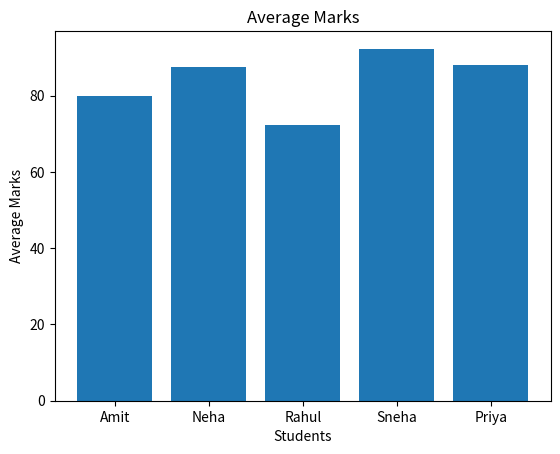
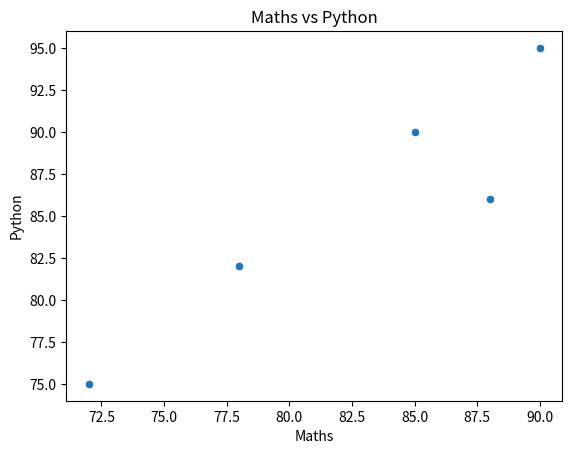
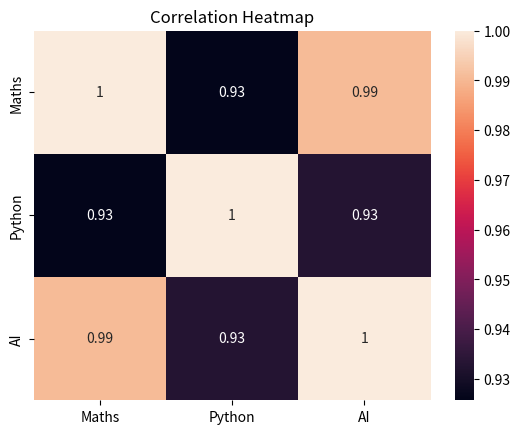

Recreate these plots in Python, in order.
import math
import numpy as np
import pandas as pd
from scipy import stats
import matplotlib.pyplot as plt
import seaborn as sns

print("MATH")
x = 25
print("Square Root:", math.sqrt(x))
print("Power:", math.pow(2, 5))
print("Factorial:", math.factorial(5))
print("Ceiling:", math.ceil(4.3))
print("Floor:", math.floor(4.7))

print("\nNUMPY")
marks = np.array([65, 72, 80, 75, 90])
print("Marks:", marks)
print("Sum:", np.sum(marks))
print("Mean:", np.mean(marks))
print("Median:", np.median(marks))
print("Standard Deviation:", np.std(marks))
print("Maximum:", np.max(marks))
print("Minimum:", np.min(marks))

print("\nSCIPY")
print("Z-Scores:", stats.zscore(marks))
mode = stats.mode(marks, keepdims=True)
print("Mode:", mode.mode[0])

print("\nPANDAS")
data = {
    "Student": ["Amit", "Neha", "Rahul", "Sneha", "Priya"],
    "Maths": [78, 85, 72, 90, 88],
    "Python": [82, 90, 75, 95, 86],
    "AI": [80, 88, 70, 92, 90]
}

df = pd.DataFrame(data)
print(df)

df["Average"] = df[["Maths", "Python", "AI"]].mean(axis=1)
print(df)

plt.bar(df["Student"], df["Average"])
plt.xlabel("Students")
plt.ylabel("Average Marks")
plt.title("Average Marks")
plt.show()

sns.scatterplot(x="Maths", y="Python", data=df)
plt.title("Maths vs Python")
plt.show()

correlation = df[["Maths", "Python", "AI"]].corr()
sns.heatmap(correlation, annot=True)
plt.title("Correlation Heatmap")
plt.show()
